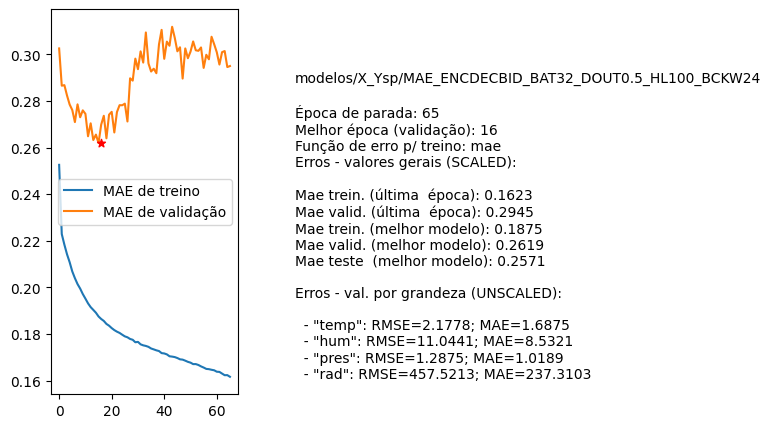

The file beside this chart, header and first rows:
nome, parada, melhorEpoch, erro_treino_parada, erro_valid_parada, erro_treino_melhor, erro_valid_melhor, erro_teste_melhor, rmse_unscaled_por_grandeza
modelos/X_Ysp/MAE_ENCDECBID_BAT32_DOUT0.…, 65, 16, 0.1623, 0.2945, 0.1875, 0.2619, 0.2571, ['2.1778', '11.0441', '1.2875', '457.521…
